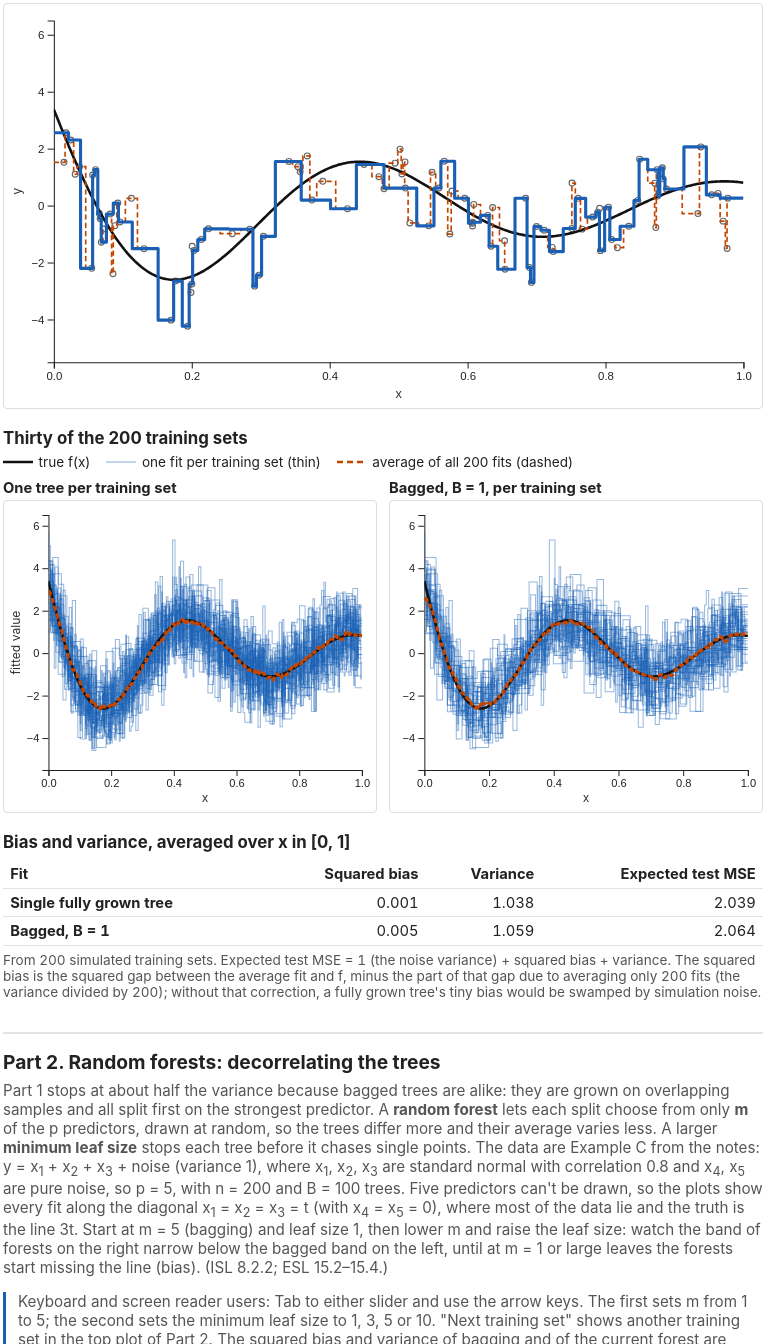
D3 v7 page, settled after 480 driven frames (8 s of simulated time); the page loaded 1 data file(s).


// ── app.js
// Bagging regression trees on Example B.
// f(x) = sin(12(x + 0.2)) / (x + 0.2), x ~ U[0, 1], noise variance 1, n = 100.
// Every tree is an actual fully grown CART regression tree (sklearn's DecisionTreeRegressor()
// with its defaults: split until a node is pure or all its x values are equal, cutpoints halfway
// between neighbouring x values, x <= cut goes left). Bagging averages B such trees, each grown on
// a bootstrap sample. Bias and variance come from R = 200 simulated training sets.

const N = 100;
const SIGMA = 1;
const R = 200;                 // simulated training sets for bias and variance
const R_SHOW = 30;             // fits drawn in the bottom plots
const B_VALUES = [1, 2, 3, 5, 10, 20, 50, 100, 200];
const B_MAX = B_VALUES[B_VALUES.length - 1];
const N_TREES_DRAWN = 20;      // faint bootstrap trees in the top plot
const G = 401;                 // grid on [0, 1] for drawing and for bias/variance
const f = x => Math.sin(12 * (x + 0.2)) / (x + 0.2);
const grid = Float64Array.from({ length: G }, (_, j) => j / (G - 1));
const fGrid = Float64Array.from(grid, f);

// ---------- seeded RNG (mulberry32 + Box–Muller) ----------
function mulberry32(seed) {
  let a = seed >>> 0;
  return function () {
    a = (a + 0x6D2B79F5) >>> 0;
    let t = a;
    t = Math.imul(t ^ (t >>> 15), t | 1);
    t ^= t + Math.imul(t ^ (t >>> 7), t | 61);
    return ((t ^ (t >>> 14)) >>> 0) / 4294967296;
  };
}
function normalSampler(rand) {
  let spare = null;
  return function () {
    if (spare !== null) { const s = spare; spare = null; return s; }
    let u = 0;
    while (u === 0) u = rand();
    const v = rand();
    const r = Math.sqrt(-2 * Math.log(u));
    spare = r * Math.sin(2 * Math.PI * v);
    return r * Math.cos(2 * Math.PI * v);
  };
}
// Each training set r has its own data stream and bootstrap stream, so any one set can be rebuilt.
const dataSeed = r => 1000003 * (r + 1) + 17;
const bootSeed = r => 7919 * (r + 1) + 104729;

// One training set, sorted by x.
function makeData(r) {
  const rand = mulberry32(dataSeed(r));
  const rnorm = normalSampler(rand);
  const x = Float64Array.from({ length: N }, () => rand());
  const y = Float64Array.from(x, v => f(v) + SIGMA * rnorm());
  const order = d3.range(N).sort((a, b) => x[a] - x[b]);
  return { x: Float64Array.from(order, i => x[i]), y: Float64Array.from(order, i => y[i]) };
}

// ---------- a fully grown 1-D regression tree ----------
// X (sorted ascending) and Y are the n points the tree is grown on, repeats allowed.
// Writes the tree's prediction at every grid point into out.
const MAXN = N;
const S1 = new Float64Array(MAXN + 1), S2 = new Float64Array(MAXN + 1);
function fitTree(X, Y, n, out) {
  S1[0] = 0; S2[0] = 0;
  for (let i = 0; i < n; i++) { S1[i + 1] = S1[i] + Y[i]; S2[i + 1] = S2[i] + Y[i] * Y[i]; }
  const sse = (a, b) => { const s = S1[b] - S1[a]; return S2[b] - S2[a] - s * s / (b - a); };
  const cuts = [], vals = [];          // leaves in left-to-right order: upper cutpoint and mean
  function grow(a, b, upper) {         // node holds points a..b-1
    const m = b - a;
    const mean = (S1[b] - S1[a]) / m;
    let best = -1, bestSse = Infinity;
    // A node is a leaf if it has one point, or its y's are equal (pure), or its x's are equal.
    if (m >= 2 && sse(a, b) / m > 1e-12) {
      for (let k = a + 1; k < b; k++) {
        if (X[k] === X[k - 1]) continue;
        const s = sse(a, k) + sse(k, b);
        if (s < bestSse) { bestSse = s; best = k; }
      }
    }
    if (best < 0) { cuts.push(upper); vals.push(mean); return; }
    const c = (X[best - 1] + X[best]) / 2;
    grow(a, best, c);                  // x <= c
    grow(best, b, upper);              // x > c
  }
  grow(0, n, Infinity);
  let leaf = 0;
  for (let j = 0; j < G; j++) {
    while (grid[j] > cuts[leaf]) leaf++;
    out[j] = vals[leaf];
  }
}

// Bootstrap sample of a sorted training set, kept sorted: draw counts, then expand in x order.
const counts = new Int32Array(N), BX = new Float64Array(N), BY = new Float64Array(N);
function bootstrapTree(D, rand, out) {
  counts.fill(0);
  for (let i = 0; i < N; i++) counts[Math.floor(rand() * N)]++;
  let k = 0;
  for (let i = 0; i < N; i++) for (let c = 0; c < counts[i]; c++) { BX[k] = D.x[i]; BY[k] = D.y[i]; k++; }
  fitTree(BX, BY, N, out);
}

// ---------- simulation ----------
// single[r]: the tree on training set r. bagged[bi][r]: the average of the first B_VALUES[bi]
// bootstrap trees on training set r. The first B trees of the 200 are used for every B, so moving
// the slider adds trees to the same average, as in practice.
const single = [], bagged = B_VALUES.map(() => []);
const tmp = new Float64Array(G), sum = new Float64Array(G);
function simulateSet(r) {
  const D = makeData(r);
  const t = new Float64Array(G);
  fitTree(D.x, D.y, N, t);
  single[r] = t;
  const rand = mulberry32(bootSeed(r));
  sum.fill(0);
  let bi = 0;
  for (let b = 1; b <= B_MAX; b++) {
    bootstrapTree(D, rand, tmp);
    for (let j = 0; j < G; j++) sum[j] += tmp[j];
    if (b === B_VALUES[bi]) { bagged[bi][r] = Float64Array.from(sum, s => s / b); bi++; }
  }
}

// Squared bias and variance averaged over the grid, from R fits. The naive squared gap between
// the mean fit and f also contains Var/R of simulation noise, so subtract it.
function biasVar(fits) {
  let b2 = 0, v = 0;
  const mean = new Float64Array(G);
  for (let j = 0; j < G; j++) {
    let s = 0, ss = 0;
    for (let r = 0; r < R; r++) { const p = fits[r][j]; s += p; ss += p * p; }
    const m = s / R, vj = (ss - R * m * m) / (R - 1);
    mean[j] = m;
    v += vj;
    b2 += (m - fGrid[j]) ** 2 - vj / R;
  }
  return { bias2: Math.max(0, b2 / G), variance: v / G, mean };
}
let statsTree = null;
const statsBag = [];

// ---------- formatting ----------
const fmt3 = d3.format(".3f");
const fmt2 = d3.format(".2f");

// ---------- plots ----------
const Y_DOMAIN = [-5.5, 6.5];
function makePlot(container, W, H, margin, labelTitle) {
  const svg = d3.select(container).append("svg")
    .attr("viewBox", `0 0 ${W} ${H}`).attr("role", "img");
  const id = container.slice(1);
  const title = svg.append("title").attr("id", `${id}-title`);
  const desc = svg.append("desc").attr("id", `${id}-desc`);
  svg.attr("aria-labelledby", `${id}-title ${id}-desc`);
  const x = d3.scaleLinear().domain([0, 1]).range([margin.left, W - margin.right]);
  const y = d3.scaleLinear().domain(Y_DOMAIN).range([H - margin.bottom, margin.top]);
  svg.append("defs").append("clipPath").attr("id", `${id}-clip`)
    .append("rect").attr("x", margin.left).attr("y", margin.top)
    .attr("width", W - margin.left - margin.right).attr("height", H - margin.top - margin.bottom);
  svg.append("g").attr("class", "axis").attr("transform", `translate(0,${H - margin.bottom})`)
    .call(d3.axisBottom(x).ticks(5));
  svg.append("g").attr("class", "axis").attr("transform", `translate(${margin.left},0)`)
    .call(d3.axisLeft(y).ticks(6));
  svg.append("text").attr("class", "axis-label")
    .attr("x", (margin.left + W - margin.right) / 2).attr("y", H - 6)
    .attr("text-anchor", "middle").text("x");
  if (labelTitle) {
    svg.append("text").attr("class", "axis-label")
      .attr("transform", `translate(12,${(margin.top + H - margin.bottom) / 2}) rotate(-90)`)
      .attr("text-anchor", "middle").text(labelTitle);
  }
  const area = svg.append("g").attr("clip-path", `url(#${id}-clip)`);
  // Tree predictions are step functions on the grid; curveStep puts each jump between grid points.
  const step = d3.line().x((d, j) => x(grid[j])).y(d => y(d)).curve(d3.curveStep);
  return { svg, title, desc, x, y, area, step };
}
const smoothF = p => d3.line().x(d => p.x(d)).y(d => p.y(f(d)))(d3.range(0, 1.0001, 0.0025));

// Top: one training set.
const topPlot = makePlot("#one", 720, 380, { top: 12, right: 14, bottom: 40, left: 44 }, "y");
const topPoints = topPlot.area.append("g");
const topTrees = topPlot.area.append("g");
topPlot.area.append("path").attr("fill", "none").attr("stroke", "#111").attr("stroke-width", 2.5)
  .attr("d", smoothF(topPlot));
const topSingle = topPlot.area.append("path").attr("fill", "none").attr("stroke", "#c64600")
  .attr("stroke-width", 1.6).attr("stroke-dasharray", "5 3");
const topBag = topPlot.area.append("path").attr("fill", "none").attr("stroke", "#1a5fb4")
  .attr("stroke-width", 3).attr("stroke-linejoin", "round");

// Bottom: 30 training sets, single tree vs bagged.
function makeManyPlot(sel, ylab) {
  const p = makePlot(sel, 360, 300, { top: 10, right: 10, bottom: 38, left: ylab ? 40 : 30 }, ylab);
  p.fits = p.area.append("g");
  p.area.append("path").attr("fill", "none").attr("stroke", "#111").attr("stroke-width", 2.5)
    .attr("d", smoothF(p));
  p.mean = p.area.append("path").attr("fill", "none").attr("stroke", "#c64600")
    .attr("stroke-width", 2.5).attr("stroke-dasharray", "6 4");
  return p;
}
const leftPlot = makeManyPlot("#left", "fitted value");
const rightPlot = makeManyPlot("#right", null);

// ---------- state and update ----------
const slider = document.getElementById("b-slider");
const statsEl = document.getElementById("stats");
let shown = 0;                 // training set in the top plot
let shownTrees = [];           // its first N_TREES_DRAWN bootstrap trees
let shownData = null;
let liveTimer = null;

function loadShown() {
  shownData = makeData(shown);
  const rand = mulberry32(bootSeed(shown));
  shownTrees = d3.range(N_TREES_DRAWN).map(() => { const o = new Float64Array(G); bootstrapTree(shownData, rand, o); return o; });
}

// Average squared distance from f over the grid, for describing a single curve.
const ise = curve => d3.mean(curve, (v, j) => (v - fGrid[j]) ** 2);
// Number of jumps in a step curve on the grid.
const jumps = curve => { let c = 0; for (let j = 1; j < G; j++) if (Math.abs(curve[j] - curve[j - 1]) > 1e-9) c++; return c; };

function update() {
  const bi = +slider.value, B = B_VALUES[bi];
  const t = statsTree, s = statsBag[bi];

  // Top plot.
  topPoints.selectAll("circle").data(shownData.x).join("circle")
    .attr("cx", d => topPlot.x(d)).attr("cy", (d, i) => topPlot.y(shownData.y[i])).attr("r", 2.8)
    .attr("fill", "none").attr("stroke", "#666").attr("stroke-width", 1.1);
  topTrees.selectAll("path").data(shownTrees.slice(0, Math.min(B, N_TREES_DRAWN))).join("path")
    .attr("fill", "none").attr("stroke", "#1a5fb4").attr("stroke-width", 1)
    .attr("stroke-opacity", B === 1 ? 0 : 0.3).attr("d", topPlot.step);
  const bagCurve = bagged[bi][shown], singleCurve = single[shown];
  topSingle.attr("d", topPlot.step(singleCurve));
  topBag.attr("d", topPlot.step(bagCurve));
  topPlot.title.text(`Training set ${shown + 1}: one fully grown tree and the average of ${B} bootstrap tree${B === 1 ? "" : "s"}`);
  topPlot.desc.text(
    `x from 0 to 1, y from −5.5 to 6.5. Open circles are the ${N} training points. The thick black curve is the true f, ` +
    `which starts near 3.4, dips to −2.5 near x = 0.19, and then oscillates with shrinking size. ` +
    `The dashed step curve is one fully grown tree fitted to all the data: it has ${jumps(singleCurve)} jumps and passes ` +
    `through every training point, and its average squared distance from f is ${fmt2(ise(singleCurve))}. ` +
    (B === 1 ? "The thick blue step curve is a single tree grown on one bootstrap sample. "
      : `The faint curves are ${Math.min(B, N_TREES_DRAWN)} of the bootstrap trees, and the thick blue curve is the average of all ${B}. `) +
    `The thick blue curve has ${jumps(bagCurve)} jumps, ${B >= 20 ? "many more but much smaller than the single tree's, " : ""}` +
    `and its average squared distance from f is ${fmt2(ise(bagCurve))}.`);

  // Bottom plots.
  const drawMany = (p, fits, mean) => {
    p.fits.selectAll("path").data(fits.slice(0, R_SHOW)).join("path")
      .attr("fill", "none").attr("stroke", "#1a5fb4").attr("stroke-width", 1)
      .attr("stroke-opacity", 0.45).attr("d", p.step);
    p.mean.attr("d", p.step(mean));
  };
  drawMany(leftPlot, single, t.mean);
  drawMany(rightPlot, bagged[bi], s.mean);
  document.getElementById("right-heading").textContent = `Bagged, B = ${B}, per training set`;
  leftPlot.title.text("Thirty fully grown trees, one per training set");
  leftPlot.desc.text(
    `x from 0 to 1, fitted value from −5.5 to 6.5. ${R_SHOW} thin step curves, each a fully grown tree on its own training set, ` +
    `scatter widely around the true f. The dashed curve, the average of all ${R} trees, lies almost on f. ` +
    `Squared bias ${fmt3(t.bias2)}, variance ${fmt3(t.variance)}.`);
  rightPlot.title.text(`Thirty bagged fits with B = ${B}, one per training set`);
  rightPlot.desc.text(
    `Same axes. ${R_SHOW} thin curves, each the average of ${B} bootstrap trees on its own training set. ` +
    (B >= 20 ? "They are smooth and form a much narrower band than the single trees. "
      : B === 1 ? "Each is a single bootstrap tree, as jagged as the single trees. "
      : "They are smoother and less spread out than the single trees. ") +
    `The dashed average of all ${R} lies almost on f. Squared bias ${fmt3(s.bias2)}, variance ${fmt3(s.variance)}.`);

  // Table.
  const testMse = d => 1 + d.bias2 + d.variance;
  const rows = [
    ["Single fully grown tree", t],
    [`Bagged, B = ${B}`, s],
  ];
  d3.select("#rows").selectAll("tr").data(rows).join("tr")
    .html(([name, d]) => `<th scope="row">${name}</th><td>${fmt3(d.bias2)}</td><td>${fmt3(d.variance)}</td><td>${fmt3(testMse(d))}</td>`);

  // Slider text and stats line (debounced so dragging doesn't flood a screen reader).
  document.getElementById("b-out").textContent = `B = ${B}`;
  slider.setAttribute("aria-valuetext", `B = ${B} tree${B === 1 ? "" : "s"}`);
  clearTimeout(liveTimer);
  liveTimer = setTimeout(() => {
    document.getElementById("s-b").textContent = B;
    document.getElementById("s-tb").textContent = fmt3(t.bias2);
    document.getElementById("s-tv").textContent = fmt3(t.variance);
    document.getElementById("s-bb").textContent = fmt3(s.bias2);
    document.getElementById("s-bv").textContent = fmt3(s.variance);
  }, statsEl.dataset.ready ? 300 : 0);
  statsEl.dataset.ready = "1";
}

function updateShownHeading() {
  document.getElementById("one-heading").textContent = `One training set (number ${shown + 1} of ${R})`;
}

slider.addEventListener("input", update);
document.getElementById("next").addEventListener("click", () => {
  shown = (shown + 1) % R;
  loadShown(); updateShownHeading(); update();
});
document.getElementById("reset").addEventListener("click", () => {
  shown = 0; slider.value = 0;
  loadShown(); updateShownHeading(); update();
});

// ---------- run the simulation in chunks, so the page stays responsive ----------
const statusEl = document.getElementById("status");
function run() {
  let r = 0;
  const chunk = () => {
    const t0 = performance.now();
    while (r < R && performance.now() - t0 < 40) simulateSet(r++);
    if (r < R) {
      statusEl.textContent = `Simulating ${R} training sets… ${Math.round(100 * r / R)}%`;
      setTimeout(chunk, 0);
      return;
    }
    statsTree = biasVar(single);
    B_VALUES.forEach((B, bi) => { statsBag[bi] = biasVar(bagged[bi]); });
    statusEl.textContent = "";
    for (const id of ["b-slider", "next", "reset"]) document.getElementById(id).disabled = false;
    loadShown(); updateShownHeading(); update();
  };
  chunk();
}
run();

// ── rf.js
// Random forests on Example C.
// y = x1 + x2 + x3 + noise, x1..x3 standard normal with correlation 0.8, x4, x5 pure noise,
// n = 200, B = 100 trees. The fits were computed with scikit-learn (RandomForestRegressor with
// max_features = m and min_samples_leaf = leaf size; DecisionTreeRegressor for the single tree)
// on R = 100 simulated training sets, and are evaluated along the diagonal x1 = x2 = x3 = t,
// x4 = x5 = 0, where the truth is 3t. rf_data.json (made by tools/rf_app_data.py) stores every
// value multiplied by 100. Wrapped in a function so its names don't clash with app.js.

(() => {

const LEAF_VALUES = [1, 3, 5, 10];
const Y_DOMAIN = [-7.5, 7.5];
const T_DOMAIN = [-2, 2];

const fmt3 = d3.format(".3f");
const fmt2 = d3.format(".2f");
const minus = s => s.replace(/-/g, "−");

let D = null;                   // the loaded data, values rescaled
let grid = null, fGrid = null;
const R_SHOW = 30;
let shown = 0;
let liveTimer = null;

const scale = a => (Array.isArray(a[0]) ? a.map(scale) : Float64Array.from(a, v => v / 100));

// ---------- plots ----------
function makePlot(container, W, H, margin, ylab) {
  const svg = d3.select(container).append("svg")
    .attr("viewBox", `0 0 ${W} ${H}`).attr("role", "img");
  const id = container.slice(1);
  const title = svg.append("title").attr("id", `${id}-title`);
  const desc = svg.append("desc").attr("id", `${id}-desc`);
  svg.attr("aria-labelledby", `${id}-title ${id}-desc`);
  const x = d3.scaleLinear().domain(T_DOMAIN).range([margin.left, W - margin.right]);
  const y = d3.scaleLinear().domain(Y_DOMAIN).range([H - margin.bottom, margin.top]);
  svg.append("defs").append("clipPath").attr("id", `${id}-clip`)
    .append("rect").attr("x", margin.left).attr("y", margin.top)
    .attr("width", W - margin.left - margin.right).attr("height", H - margin.top - margin.bottom);
  svg.append("g").attr("class", "axis").attr("transform", `translate(0,${H - margin.bottom})`)
    .call(d3.axisBottom(x).ticks(5));
  svg.append("g").attr("class", "axis").attr("transform", `translate(${margin.left},0)`)
    .call(d3.axisLeft(y).ticks(6));
  svg.append("text").attr("class", "axis-label")
    .attr("x", (margin.left + W - margin.right) / 2).attr("y", H - 6)
    .attr("text-anchor", "middle").text("t  (x₁ = x₂ = x₃ = t)");
  if (ylab) {
    svg.append("text").attr("class", "axis-label")
      .attr("transform", `translate(12,${(margin.top + H - margin.bottom) / 2}) rotate(-90)`)
      .attr("text-anchor", "middle").text(ylab);
  }
  const area = svg.append("g").attr("clip-path", `url(#${id}-clip)`);
  // Tree and forest predictions are step functions of t; curveStep draws them as steps.
  const step = d3.line().x((d, j) => x(grid[j])).y(d => y(d)).curve(d3.curveStep);
  const truth = area.append("path").attr("fill", "none").attr("stroke", "#111").attr("stroke-width", 2.5);
  return { svg, title, desc, x, y, area, step, truth };
}

const topPlot = makePlot("#rf-one", 720, 380, { top: 12, right: 14, bottom: 40, left: 44 }, "y");
const topPoints = topPlot.area.append("g");
const topTrees = topPlot.area.append("g");
const topSingle = topPlot.area.append("path").attr("fill", "none").attr("stroke", "#c64600")
  .attr("stroke-width", 1.6).attr("stroke-dasharray", "5 3");
const topForest = topPlot.area.append("path").attr("fill", "none").attr("stroke", "#1a5fb4")
  .attr("stroke-width", 3).attr("stroke-linejoin", "round");
topPlot.truth.raise();

function makeManyPlot(sel, ylab) {
  const p = makePlot(sel, 360, 300, { top: 10, right: 10, bottom: 38, left: ylab ? 40 : 30 }, ylab);
  p.fits = p.area.append("g");
  p.truth.raise();
  p.mean = p.area.append("path").attr("fill", "none").attr("stroke", "#c64600")
    .attr("stroke-width", 2.5).attr("stroke-dasharray", "6 4");
  return p;
}
const leftPlot = makeManyPlot("#rf-left", "fitted value");
const rightPlot = makeManyPlot("#rf-right", null);

// ---------- helpers ----------
const mSlider = document.getElementById("rf-m-slider");
const leafSlider = document.getElementById("rf-leaf-slider");
const statsEl = document.getElementById("rf-stats");
const key = (m, leaf) => `m${m}_l${leaf}`;
const ise = curve => d3.mean(curve, (v, j) => (v - fGrid[j]) ** 2);
const jumps = curve => { let c = 0; for (let j = 1; j < curve.length; j++) if (Math.abs(curve[j] - curve[j - 1]) > 1e-9) c++; return c; };
const forestName = (m, leaf) =>
  m === 5 && leaf === 1 ? "bagging (m = 5, leaf size 1)"
    : `${m === 5 ? "bagging" : "forest"} (m = ${m}, leaf size ${leaf})`;

function drawMany(p, fits, mean) {
  p.fits.selectAll("path").data(fits.slice(0, R_SHOW)).join("path")
    .attr("fill", "none").attr("stroke", "#1a5fb4").attr("stroke-width", 1)
    .attr("stroke-opacity", 0.45).attr("d", p.step);
  p.mean.attr("d", p.step(mean));
}

// Describe how widely a set of fits spreads, at t = -1, 0, 1.
function spreadAt(fits) {
  return [-1, 0, 1].map(tv => {
    const j = d3.minIndex(grid, g => Math.abs(g - tv));
    const vals = fits.slice(0, R_SHOW).map(c => c[j]);
    return `${minus(fmt2(d3.min(vals)))} to ${minus(fmt2(d3.max(vals)))} at t = ${minus(String(tv))} (truth ${minus(String(3 * tv))})`;
  }).join("; ");
}

// ---------- update ----------
function update() {
  const m = +mSlider.value, leaf = LEAF_VALUES[+leafSlider.value];
  const S = D.settings[key(m, leaf)], bag = D.settings[key(5, 1)], tree = D.tree;
  const top = D.top[shown];
  const name = forestName(m, leaf);

  // Top plot.
  topPoints.selectAll("circle").data(top.s).join("circle")
    .attr("cx", d => topPlot.x(d)).attr("cy", (d, i) => topPlot.y(top.y[i])).attr("r", 2.6)
    .attr("fill", "none").attr("stroke", "#666").attr("stroke-width", 1);
  topTrees.selectAll("path").data(S.trees[shown]).join("path")
    .attr("fill", "none").attr("stroke", "#1a5fb4").attr("stroke-width", 1)
    .attr("stroke-opacity", 0.3).attr("d", topPlot.step);
  const forestCurve = S.fits[shown];
  topSingle.attr("d", topPlot.step(top.tree));
  topForest.attr("d", topPlot.step(forestCurve));
  topPlot.title.text(`Training set ${shown + 1}: one fully grown tree and the ${name}`);
  topPlot.desc.text(
    `t from −2 to 2 along the diagonal, y from −7.5 to 7.5. Open circles are the ${D.n} training points, ` +
    `each plotted at the mean of its x₁, x₂ and x₃. The thick black line is the truth, 3t. ` +
    `The dashed step curve is one fully grown tree on all the data: it has ${jumps(top.tree)} jumps along the diagonal ` +
    `and its average squared distance from the line is ${fmt2(ise(top.tree))}. The faint curves are 6 of the forest's trees, ` +
    `and the thick blue curve is the average of all ${D.B}: ${jumps(forestCurve)} smaller jumps, average squared distance ` +
    `from the line ${fmt2(ise(forestCurve))}. At the ends, where there are few data, the forest predicts ` +
    `${minus(fmt2(forestCurve[0]))} at t = −2 and ${minus(fmt2(forestCurve[forestCurve.length - 1]))} at t = 2 (truth −6 and 6).`);

  // Bottom plots.
  drawMany(leftPlot, bag.fits, bag.mean);
  drawMany(rightPlot, S.fits, S.mean);
  document.getElementById("rf-right-heading").textContent =
    m === 5 && leaf === 1 ? "Bagging again (m = 5, leaf size 1)"
      : `${m === 5 ? "Bagging" : "Random forest"}, m = ${m}, leaf size ${leaf}`;
  leftPlot.title.text("Thirty bagged fits (m = 5, leaf size 1), one per training set");
  leftPlot.desc.text(
    `t from −2 to 2, fitted value from −7.5 to 7.5. ${R_SHOW} thin step curves, each the average of ${D.B} bootstrap trees ` +
    `on its own training set. They range from ${spreadAt(bag.fits)}. The dashed average of all ${D.R} lies close to the line, ` +
    `falling a little short of it near t = −2 and t = 2. Squared bias ${fmt3(bag.bias2)}, variance ${fmt3(bag.variance)}.`);
  rightPlot.title.text(`Thirty fits of the ${name}, one per training set`);
  rightPlot.desc.text(
    `Same axes. ${R_SHOW} thin curves, each a ${m === 5 ? "bagged fit" : "random forest"} of ${D.B} trees on its own training set. ` +
    `They range from ${spreadAt(S.fits)}. Squared bias ${fmt3(S.bias2)}, variance ${fmt3(S.variance)}` +
    (m === 5 && leaf === 1 ? ", the same as the left plot." : `, against ${fmt3(bag.variance)} for bagging.`));

  // Table.
  const mse = d => 1 + d.bias2 + d.variance;
  const rows = [
    ["Single fully grown tree", tree, false],
    ["Bagging (m = 5, leaf size 1)", bag, false],
    [`Current: ${name}`, S, true],
  ];
  d3.select("#rf-rows").selectAll("tr").data(rows).join("tr")
    .attr("class", d => (d[2] ? "current" : null))
    .html(([nm, d]) => `<th scope="row">${nm}</th><td>${fmt3(d.bias2)}</td><td>${fmt3(d.variance)}</td><td>${fmt3(mse(d))}</td>`);

  // Slider text and stats line (debounced so dragging doesn't flood a screen reader).
  const mText = m === 5 ? "m = 5 (bagging)" : `m = ${m} of 5`;
  const leafText = leaf === 1 ? "1 (fully grown)" : String(leaf);
  document.getElementById("rf-m-out").textContent = mText;
  document.getElementById("rf-leaf-out").textContent = leafText;
  mSlider.setAttribute("aria-valuetext", m === 5 ? "m = 5, all predictors: bagging" : `m = ${m} of 5 predictors`);
  leafSlider.setAttribute("aria-valuetext", leaf === 1 ? "minimum leaf size 1, fully grown trees" : `minimum leaf size ${leaf}`);
  clearTimeout(liveTimer);
  liveTimer = setTimeout(() => {
    document.getElementById("rf-s-bb").textContent = fmt3(bag.bias2);
    document.getElementById("rf-s-bv").textContent = fmt3(bag.variance);
    document.getElementById("rf-s-name").textContent = `m = ${m}, leaf size ${leaf}`;
    document.getElementById("rf-s-fb").textContent = fmt3(S.bias2);
    document.getElementById("rf-s-fv").textContent = fmt3(S.variance);
  }, statsEl.dataset.ready ? 300 : 0);
  statsEl.dataset.ready = "1";
}

function updateShownHeading() {
  document.getElementById("rf-one-heading").textContent = `One training set (number ${shown + 1} of ${D.top.length} shown here)`;
}

mSlider.addEventListener("input", update);
leafSlider.addEventListener("input", update);
document.getElementById("rf-next").addEventListener("click", () => {
  shown = (shown + 1) % D.top.length;
  updateShownHeading(); update();
});
document.getElementById("rf-reset").addEventListener("click", () => {
  shown = 0; mSlider.value = 5; leafSlider.value = 0;
  updateShownHeading(); update();
});

// ---------- load ----------
d3.json("rf_data.json").then(raw => {
  grid = Float64Array.from(raw.t);
  fGrid = Float64Array.from(grid, t => 3 * t);
  const fix = s => ({ ...s, mean: scale(s.mean), fits: scale(s.fits), trees: s.trees ? s.trees.map(scale) : undefined });
  D = {
    n: raw.n, R: raw.R, B: raw.B,
    tree: fix(raw.tree),
    settings: Object.fromEntries(Object.entries(raw.settings).map(([k, s]) => [k, fix(s)])),
    top: raw.top.map(d => ({ s: scale(d.s), y: scale(d.y), tree: scale(d.tree) })),
  };
  const line = [T_DOMAIN[0], T_DOMAIN[1]];
  for (const p of [topPlot, leftPlot, rightPlot]) {
    p.truth.attr("d", d3.line().x(t => p.x(t)).y(t => p.y(3 * t))(line));
  }
  document.getElementById("rf-status").textContent = "";
  for (const id of ["m-slider", "leaf-slider", "next", "reset"]) document.getElementById(`rf-${id}`).disabled = false;
  updateShownHeading(); update();
}).catch(err => {
  document.getElementById("rf-status").textContent = `Could not load the simulated fits (${err.message}).`;
});
})();


### data: rf_data.json
{
 "t": [
  -2.0,
  -1.975,
  -1.95,
  -1.925,
  -1.9,
  -1.875,
  -1.85,
  -1.825,
  "... 153 more items"
 ],
 "R": 100,
 "B": 100,
 "n": 200,
 "settings": {
  "m1_l1": {
   "bias2": 0.08479,
   "variance": 0.1343,
   "mean": [
    -515,
    -512,
    -509,
    -506,
    -501,
    -498,
    -494,
    -490,
    "... 153 more items"
   ],
   "fits": [
    "[... 161 items]",
    "[... 161 items]",
    "[... 161 items]",
    "[... 161 items]",
    "[... 161 items]",
    "[... 161 items]",
    "[... 161 items]",
    "[... 161 items]",
    "... 22 more items"
   ],
   "trees": [
    "[... 6 items]",
    "[... 6 items]",
    "[... 6 items]",
    "[... 6 items]",
    "[... 6 items]",
    "[... 6 items]",
    "[... 6 items]",
    "[... 6 items]"
   ]
  },
  "m2_l1": {
   "bias2": 0.01647,
   "variance": 0.1504,
   "mean": [
    -554,
    -549,
    -546,
    -542,
    -537,
    -533,
    -527,
    -522,
    "... 153 more items"
   ],
   "fits": [
    "[... 161 items]",
    "[... 161 items]",
    "[... 161 items]",
    "[... 161 items]",
    "[... 161 items]",
    "[... 161 items]",
    "[... 161 items]",
    "[... 161 items]",
    "... 22 more items"
   ],
   "trees": [
    "[... 6 items]",
    "[... 6 items]",
    "[... 6 items]",
    "[... 6 items]",
    "[... 6 items]",
    "[... 6 items]",
    "[... 6 items]",
    "[... 6 items]"
   ]
  },
  "m3_l1": {
   "bias2": 0.006714,
   "variance": 0.1665,
   "mean": [
    -566,
    -560,
    -557,
    -552,
    -546,
    -542,
    -536,
    -530,
    "... 153 more items"
   ],
   "fits": [
    "[... 161 items]",
    "[... 161 items]",
    "[... 161 items]",
    "[... 161 items]",
    "[... 161 items]",
    "[... 161 items]",
    "[... 161 items]",
    "[... 161 items]",
    "... 22 more items"
   ],
   "trees": [
    "[... 6 items]",
    "[... 6 items]",
    "[... 6 items]",
    "[... 6 items]",
    "[... 6 items]",
    "[... 6 items]",
    "[... 6 items]",
    "[... 6 items]"
   ]
  },
  "m4_l1": {
   "bias2": 0.004813,
   "variance": 0.1806,
   "mean": [
    -567,
    -561,
    -558,
    -554,
    -548,
    -544,
    -538,
    -533,
    "... 153 more items"
   ],
   "fits": [
    "[... 161 items]",
    "[... 161 items]",
    "[... 161 items]",
    "[... 161 items]",
    "[... 161 items]",
    "[... 161 items]",
    "[... 161 items]",
    "[... 161 items]",
    "... 22 more items"
   ],
   "trees": [
    "[... 6 items]",
    "[... 6 items]",
    "[... 6 items]",
    "[... 6 items]",
    "[... 6 items]",
    "[... 6 items]",
    "[... 6 items]",
    "[... 6 items]"
   ]
  },
  "m5_l1": {
   "bias2": 0.004179,
   "variance": 0.1884,
   "mean": [
    -568,
    -562,
    -559,
    -554,
    -549,
    -545,
    -539,
    -533,
    "... 153 more items"
   ],
   "fits": [
    "[... 161 items]",
    "[... 161 items]",
    "[... 161 items]",
    "[... 161 items]",
    "[... 161 items]",
    "[... 161 items]",
    "[... 161 items]",
    "[... 161 items]",
    "... 22 more items"
   ],
   "trees": [
    "[... 6 items]",
    "[... 6 items]",
    "[... 6 items]",
    "[... 6 items]",
    "[... 6 items]",
    "[... 6 items]",
    "[... 6 items]",
    "[... 6 items]"
   ]
  },
  "m1_l3": {
   "bias2": 0.1172,
   "variance": 0.1015,
   "mean": [
    -498,
    -496,
    -494,
    -492,
    -490,
    -487,
    -484,
    -481,
    "... 153 more items"
   ],
   "fits": [
    "[... 161 items]",
    "[... 161 items]",
    "[... 161 items]",
    "[... 161 items]",
    "[... 161 items]",
    "[... 161 items]",
    "[... 161 items]",
    "[... 161 items]",
    "... 22 more items"
   ],
   "trees": [
    "[... 6 items]",
    "[... 6 items]",
    "[... 6 items]",
    "[... 6 items]",
    "[... 6 items]",
    "[... 6 items]",
    "[... 6 items]",
    "[... 6 items]"
   ]
  },
  "m2_l3": {
   "bias2": 0.007145,
   "variance": 0.1128,
   "mean": [
    -564,
    -560,
    -558,
    -554,
    -550,
    -546,
    -540,
    -533,
    "... 153 more items"
   ],
   "fits": [
    "[... 161 items]",
    "[... 161 items]",
    "[... 161 items]",
    "[... 161 items]",
    "[... 161 items]",
    "[... 161 items]",
    "[... 161 items]",
    "[... 161 items]",
    "... 22 more items"
   ],
   "trees": [
    "[... 6 items]",
    "[... 6 items]",
    "[... 6 items]",
    "[... 6 items]",
    "[... 6 items]",
    "[... 6 items]",
    "[... 6 items]",
    "[... 6 items]"
   ]
  },
  "m3_l3": {
   "bias2": 0.0003706,
   "variance": 0.1346,
   "mean": [
    -583,
    -578,
    -574,
    -570,
    -565,
    -560,
    -552,
    -545,
    "... 153 more items"
   ],
   "fits": [
    "[... 161 items]",
    "[... 161 items]",
    "[... 161 items]",
    "[... 161 items]",
    "[... 161 items]",
    "[... 161 items]",
    "[... 161 items]",
    "[... 161 items]",
    "... 22 more items"
   ],
   "trees": [
    "[... 6 items]",
    "[... 6 items]",
    "[... 6 items]",
    "[... 6 items]",
    "[... 6 items]",
    "[... 6 items]",
    "[... 6 items]",
    "[... 6 items]"
   ]
  },
  "m4_l3": {
   "bias2": 0.0,
   "variance": 0.1487,
   "mean": [
    -586,
    -581,
    -577,
    -573,
    -567,
    -562,
    -554,
    -547,
    "... 153 more items"
   ],
   "fits": [
    "[... 161 items]",
    "[... 161 items]",
    "[... 161 items]",
    "[... 161 items]",
    "[... 161 items]",
    "[... 161 items]",
    "[... 161 items]",
    "[... 161 items]",
    "... 22 more items"
   ],
   "trees": [
    "[... 6 items]",
    "[... 6 items]",
    "[... 6 items]",
    "[... 6 items]",
    "[... 6 items]",
    "[... 6 items]",
    "[... 6 items]",
    "[... 6 items]"
   ]
  },
  "m5_l3": {
   "bias2": 0.0,
   "variance": 0.1632,
   "mean": [
    -588,
    -583,
    -579,
    -575,
    -569,
    -564,
    -556,
    -549,
    "... 153 more items"
   ],
   "fits": [
    "[... 161 items]",
    "[... 161 items]",
    "[... 161 items]",
    "[... 161 items]",
    "[... 161 items]",
    "[... 161 items]",
    "[... 161 items]",
    "[... 161 items]",
    "... 22 more items"
   ],
   "trees": [
    "[... 6 items]",
    "[... 6 items]",
    "[... 6 items]",
    "[... 6 items]",
    "[... 6 items]",
    "[... 6 items]",
    "[... 6 items]",
    "[... 6 items]"
   ]
… [head cut at 6 KiB]